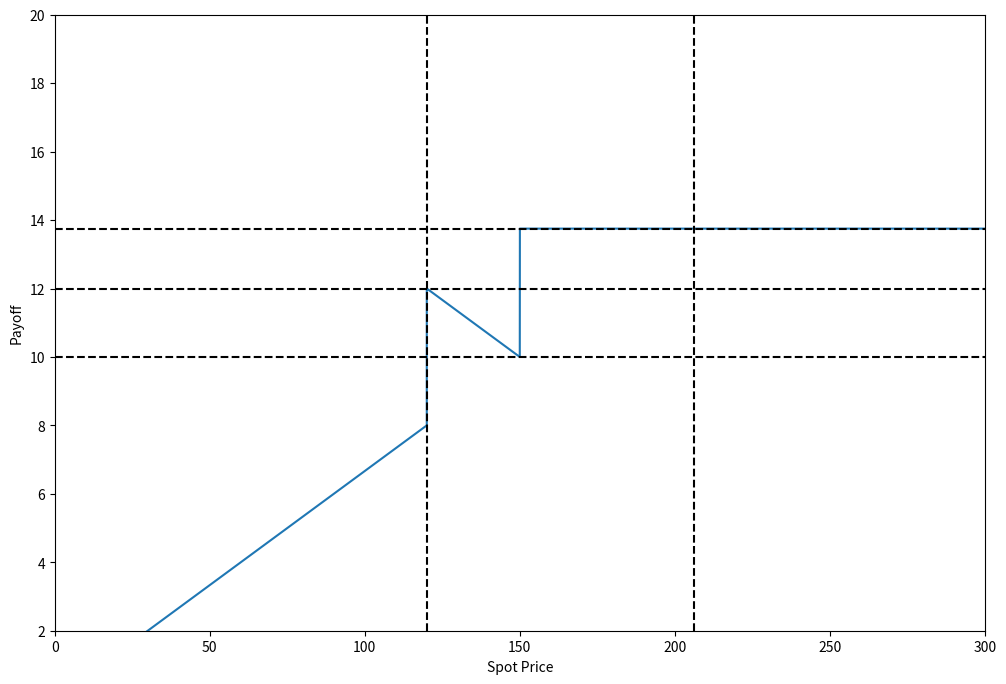

Write Python code to recreate this figure.
import numpy as np
import matplotlib.pyplot as plt

def payoff_call(spot, strike):
    return np.where(spot >= strike, spot - strike, 0)

def payoff_put(spot, strike):
    return np.where(spot <= strike, strike - spot, 0)

def payoff_digital_call(spot, strike):
    return np.where(spot >= strike, 1, 0)

def payoff_digital_put(spot, strike):
    return np.where(spot <= strike, 1, 0)

spot = np.arange(0, 300, 0.0001)
k1 = 120
k2 = 150

n1 = -8/float(120)
a1 = 4
a2 = 3.75
n2 = 1/float(15)

put1 = payoff_put(spot, k1)
digital_call1 = payoff_digital_call(spot, k1)
put2 = payoff_put(spot, k2)
put3 = payoff_put(spot, k1)
digital_call2 = payoff_digital_call(spot, k2)
bond = 6

port = n1 * put1 + a1 * digital_call1 + n2 * put2 - n2 * put1 + a2 * digital_call2 + bond

fig, ax = plt.subplots(figsize = (12, 8))
ax.plot(spot, port)
ax.set_xlim(0, 300)
ax.set_ylim(2, 20)
ax.axhline(10, color = 'k', linestyle = '--')
ax.axhline(12, color = 'k', linestyle = '--')
ax.axhline(13.75, color = 'k', linestyle = '--')
ax.axvline(120, color = 'k', linestyle = '--')
ax.axvline(206.25, color = 'k', linestyle = '--')
ax.set_xlabel("Spot Price")
ax.set_ylabel("Payoff")
fig.show()
